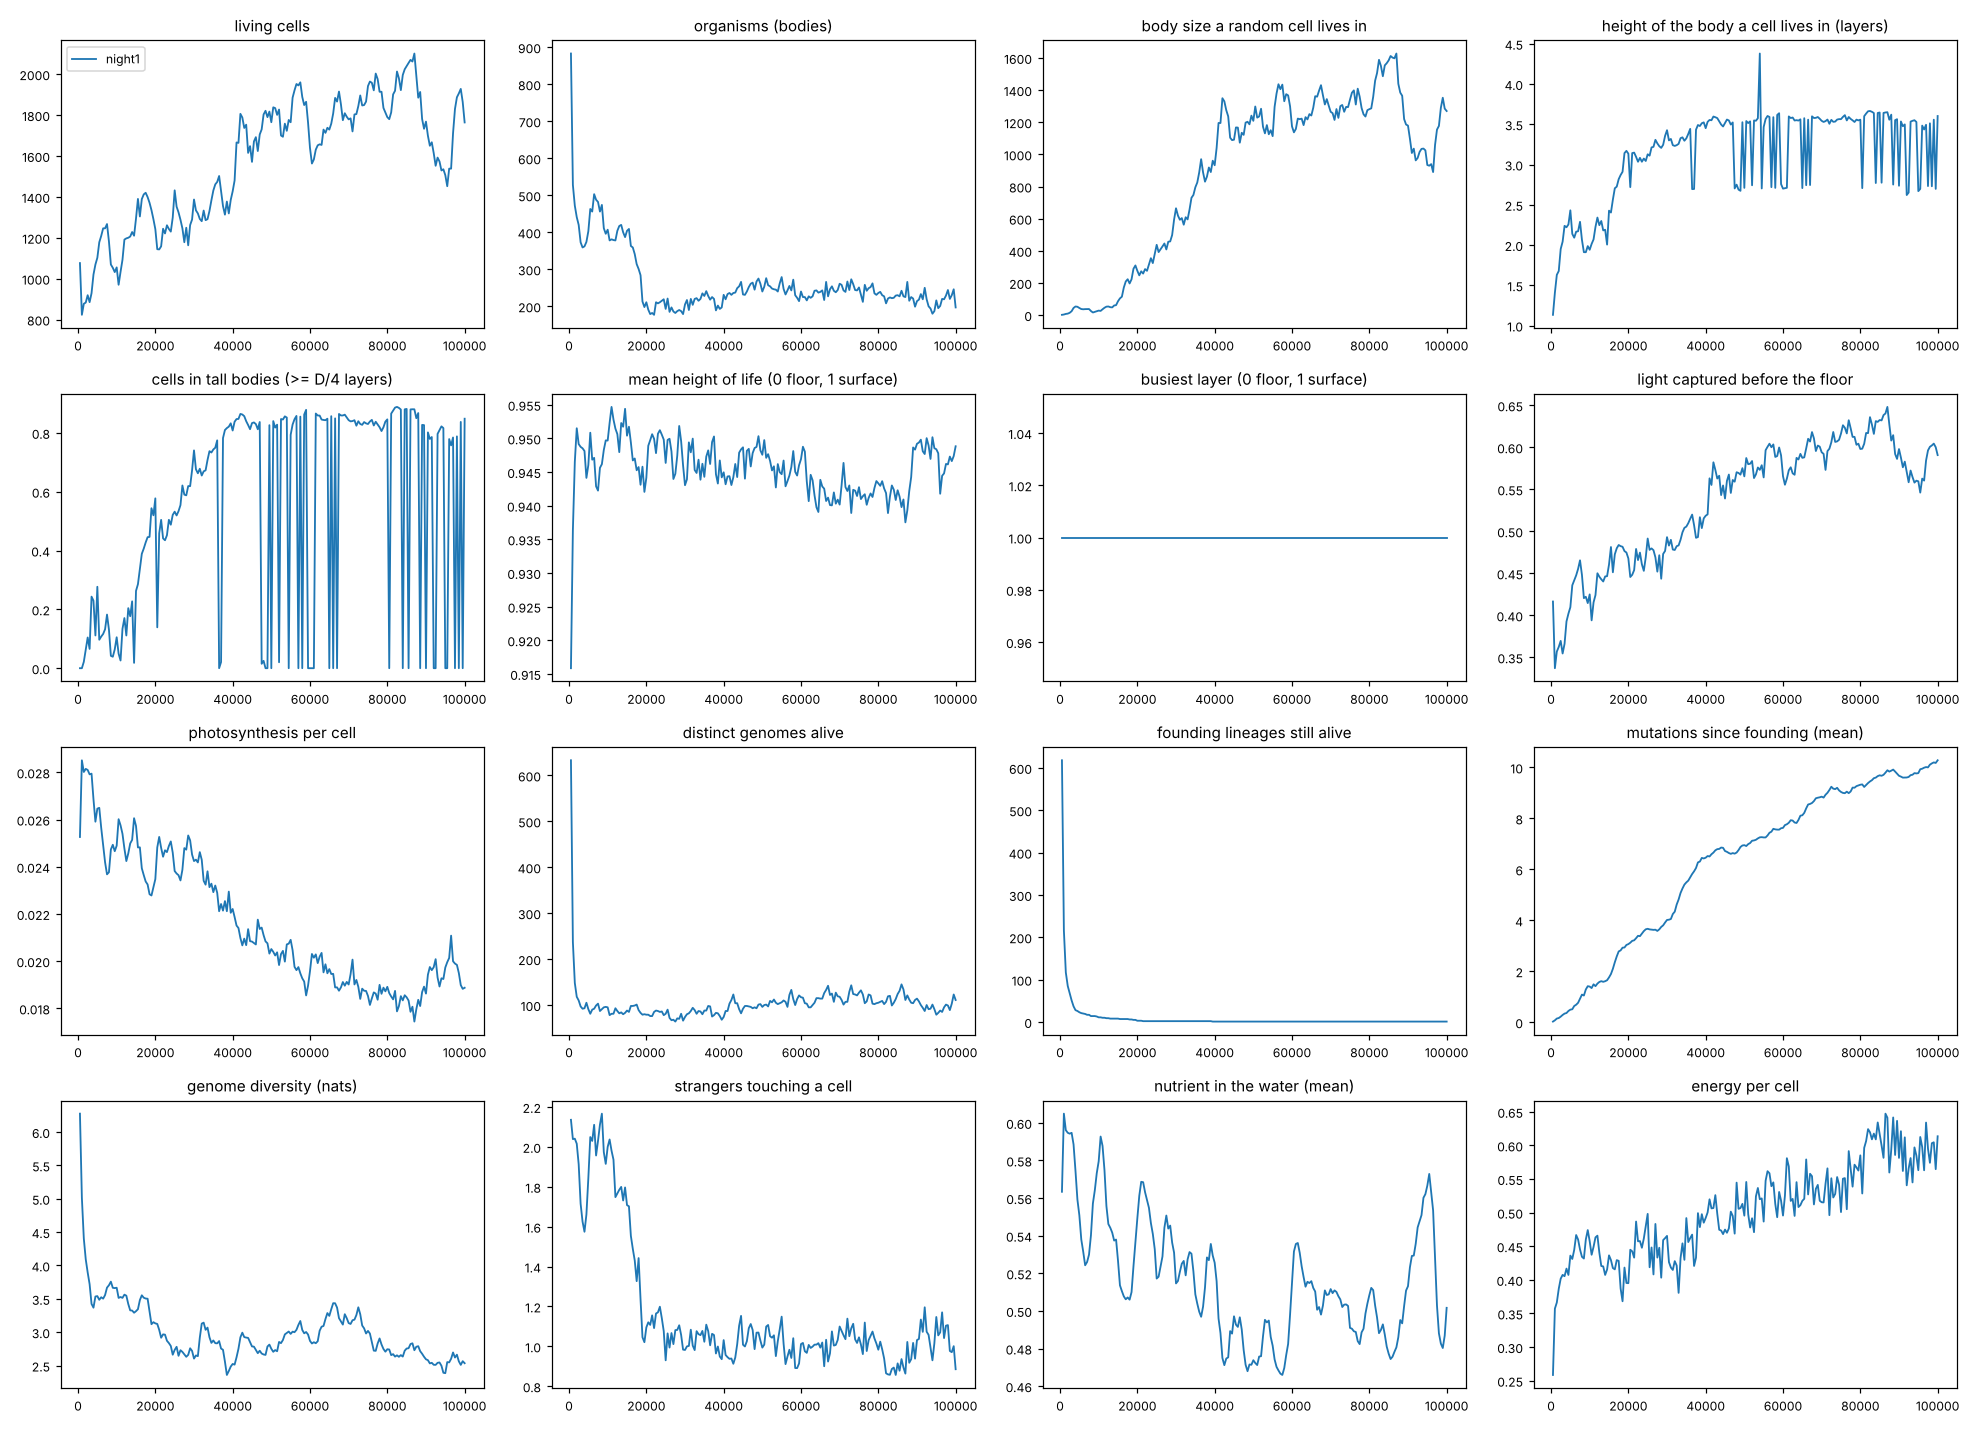

The table this chart was drawn from, first rows:
t, population, genomes, births, deaths, mutations, mutations_blocked, genome_table_used, reseeds, nutrient_water, light_reaching_floor, light_captured, clades, mean_genome_len, mean_depth, max_depth, top_genome_share, genome_entropy, kin_neighbours, stranger_neighbours, bodies, body_size_cellweighted, max_body, multicell_fraction
500, 1076, 633, 2655, 5579, 71, 0, 0.01932, 0, 0.5634, 0.0933, 0.4164, 618, 16.01, 0.02602, 1, 0.01115, 6.275, 0.3587, 2.136, 883, 1.53, 8, 0.007435
1000, 823, 237, 3475, 6652, 90, 0, 0.007233, 0, 0.6049, 0.106, 0.3371, 216, 16.03, 0.07533, 2, 0.03281, 5.014, 0.7047, 2.039, 528, 3.413, 18, 0.1422
1500, 877, 148, 4307, 7430, 116, 0, 0.004517, 0, 0.5961, 0.1028, 0.3569, 117, 16.05, 0.1448, 2, 0.07412, 4.405, 0.9715, 2.041, 472, 7.157, 47, 0.2566
2000, 883, 118, 5115, 8232, 139, 0, 0.003601, 0, 0.5947, 0.1019, 0.3624, 85, 16.03, 0.1653, 2, 0.094, 4.093, 1.092, 2.016, 441, 9.005, 46, 0.3533
2500, 919, 110, 5922, 9003, 161, 0, 0.003357, 0, 0.5943, 0.1008, 0.3696, 68, 16.04, 0.2198, 2, 0.1295, 3.896, 1.232, 1.913, 420, 14.18, 68, 0.3819
3000, 885, 97, 6700, 9815, 182, 0, 0.00296, 0, 0.5947, 0.1032, 0.3546, 51, 16.05, 0.2859, 2, 0.1503, 3.72, 1.424, 1.715, 373, 24.05, 103, 0.4124
3500, 929, 92, 7541, 10612, 210, 0, 0.002808, 0, 0.5885, 0.1014, 0.3661, 37, 16.06, 0.3391, 2, 0.1916, 3.424, 1.557, 1.625, 359, 44.25, 144, 0.5156
4000, 1020, 93, 8483, 11463, 243, 0, 0.002838, 0, 0.5745, 0.0971, 0.3927, 28, 16.06, 0.3618, 3, 0.1961, 3.368, 1.741, 1.575, 362, 53.41, 164, 0.5196
4500, 1069, 105, 9467, 12398, 285, 0, 0.003204, 0, 0.5592, 0.09561, 0.402, 26, 15.95, 0.4425, 3, 0.1703, 3.535, 1.68, 1.661, 374, 51.69, 162, 0.537
5000, 1102, 91, 10459, 13357, 305, 0, 0.002777, 0, 0.5509, 0.09438, 0.4097, 23, 15.98, 0.4946, 3, 0.1279, 3.541, 1.53, 1.844, 403, 44.04, 148, 0.5127
5500, 1178, 81, 11521, 14343, 331, 0, 0.002472, 0, 0.538, 0.09021, 0.4358, 21, 15.93, 0.5093, 3, 0.1239, 3.486, 1.414, 2.049, 463, 37.53, 130, 0.4397
6000, 1209, 90, 12577, 15368, 363, 0, 0.002747, 0, 0.5315, 0.08925, 0.4417, 20, 15.93, 0.6377, 4, 0.1274, 3.524, 1.472, 2.03, 456, 36.06, 120, 0.4648
6500, 1246, 92, 13739, 16493, 398, 0, 0.002808, 0, 0.5243, 0.08833, 0.4475, 19, 15.88, 0.687, 4, 0.1108, 3.503, 1.475, 2.111, 503, 37.04, 111, 0.4615
7000, 1246, 99, 14888, 17642, 438, 0, 0.003021, 0, 0.526, 0.08709, 0.4553, 17, 15.83, 0.7632, 4, 0.07865, 3.557, 1.563, 1.957, 488, 37.05, 112, 0.447
7500, 1267, 103, 16052, 18785, 468, 0, 0.003143, 0, 0.5299, 0.08546, 0.4655, 17, 15.81, 0.9282, 4, 0.0663, 3.668, 1.624, 2.03, 482, 37.55, 134, 0.4799
8000, 1182, 87, 17084, 19902, 492, 0, 0.002655, 0, 0.5403, 0.08825, 0.448, 14, 15.78, 1.085, 5, 0.07953, 3.704, 1.443, 2.112, 456, 25.24, 97, 0.4475
8500, 1069, 91, 18006, 20937, 523, 0, 0.002777, 0, 0.5571, 0.09265, 0.4205, 14, 15.8, 1.049, 4, 0.08232, 3.758, 1.205, 2.167, 474, 16.07, 67, 0.3966
9000, 1053, 95, 18971, 21918, 561, 0, 0.002899, 0, 0.5642, 0.0924, 0.4221, 14, 15.69, 1.286, 5, 0.09497, 3.666, 1.407, 1.973, 411, 20.33, 70, 0.4615
9500, 1032, 96, 19931, 22899, 592, 0, 0.00293, 0, 0.5732, 0.0936, 0.4146, 13, 15.71, 1.415, 6, 0.0969, 3.661, 1.521, 1.915, 396, 23.9, 70, 0.4651
10000, 1055, 95, 20885, 23830, 626, 0, 0.002899, 0, 0.5796, 0.09194, 0.4249, 11, 15.71, 1.4, 6, 0.09289, 3.667, 1.585, 2.0, 407, 27.76, 99, 0.4948
10500, 970, 78, 21770, 24800, 649, 0, 0.00238, 0, 0.5927, 0.09688, 0.394, 11, 15.79, 1.341, 7, 0.1072, 3.514, 1.377, 2.037, 378, 25.85, 114, 0.4649
11000, 1033, 81, 22709, 25676, 681, 0, 0.002472, 0, 0.5877, 0.09346, 0.4154, 10, 15.81, 1.489, 7, 0.09777, 3.527, 1.564, 1.981, 381, 36.14, 140, 0.5044
11500, 1092, 81, 23714, 26622, 707, 0, 0.002472, 0, 0.5749, 0.09207, 0.4241, 10, 15.74, 1.417, 7, 0.1035, 3.515, 1.659, 1.936, 379, 45.49, 165, 0.5293
12000, 1191, 93, 24817, 27626, 749, 0, 0.002838, 0, 0.5558, 0.08792, 0.4501, 9, 15.78, 1.516, 6, 0.1108, 3.563, 1.84, 1.748, 378, 52.36, 187, 0.5852
12500, 1197, 87, 25922, 28725, 785, 0, 0.002655, 0, 0.5462, 0.08858, 0.4459, 9, 15.82, 1.581, 5, 0.1186, 3.547, 1.721, 1.766, 404, 53.44, 197, 0.5205
13000, 1200, 82, 27024, 29824, 813, 0, 0.002502, 0, 0.5442, 0.08907, 0.4429, 8, 15.98, 1.612, 5, 0.1375, 3.422, 1.683, 1.785, 417, 49.11, 162, 0.5475
13500, 1206, 84, 28100, 30894, 847, 0, 0.002563, 0, 0.5417, 0.08949, 0.4403, 8, 16, 1.587, 5, 0.1393, 3.328, 1.599, 1.799, 420, 47.79, 174, 0.5116
14000, 1228, 80, 29204, 31976, 875, 0, 0.002441, 0, 0.5374, 0.08853, 0.4463, 8, 16.04, 1.61, 5, 0.1238, 3.324, 1.656, 1.731, 400, 59.64, 221, 0.5399
14500, 1210, 83, 30284, 33074, 908, 0, 0.002533, 0, 0.538, 0.08848, 0.4466, 8, 16.1, 1.649, 5, 0.1339, 3.292, 1.717, 1.797, 387, 61.7, 233, 0.5554
15000, 1294, 88, 31443, 34149, 943, 0, 0.002686, 0, 0.5266, 0.08626, 0.4605, 8, 16.18, 1.76, 5, 0.1267, 3.315, 1.838, 1.708, 404, 86.26, 299, 0.5603
15500, 1390, 85, 32698, 35308, 979, 0, 0.002594, 0, 0.5136, 0.08292, 0.4813, 7, 16.2, 1.892, 5, 0.1101, 3.345, 1.97, 1.702, 409, 103.9, 346, 0.554
16000, 1304, 98, 33834, 36530, 1021, 0, 0.002991, 0, 0.5105, 0.08774, 0.4512, 7, 16.21, 2.098, 6, 0.1273, 3.482, 1.933, 1.554, 363, 114.3, 357, 0.5851
16500, 1389, 98, 35100, 37711, 1053, 0, 0.002991, 0, 0.5078, 0.08431, 0.4727, 7, 16.18, 2.354, 6, 0.1346, 3.553, 2.19, 1.489, 359, 171.2, 461, 0.6371
17000, 1412, 99, 36388, 38976, 1086, 0, 0.003021, 0, 0.5062, 0.08316, 0.4798, 7, 16.21, 2.584, 6, 0.1494, 3.517, 2.309, 1.431, 341, 209, 523, 0.6884
17500, 1420, 101, 37685, 40265, 1130, 0, 0.003082, 0, 0.5072, 0.08255, 0.4837, 7, 16.29, 2.778, 6, 0.15, 3.505, 2.38, 1.327, 314, 222.9, 536, 0.7289
18000, 1399, 89, 38918, 41519, 1155, 0, 0.002716, 0, 0.506, 0.08276, 0.4823, 6, 16.18, 2.821, 6, 0.1008, 3.502, 2.204, 1.442, 301, 196.6, 491, 0.7169
18500, 1371, 83, 40143, 42772, 1180, 0, 0.002533, 0, 0.51, 0.08288, 0.4816, 6, 16.06, 2.926, 5, 0.1109, 3.311, 2.349, 1.236, 284, 222.8, 523, 0.7396
19000, 1335, 79, 41343, 44008, 1215, 0, 0.002411, 0, 0.5238, 0.0837, 0.4765, 5, 15.98, 2.933, 5, 0.1333, 3.12, 2.661, 1.046, 213, 288.1, 588, 0.812
19500, 1291, 80, 42508, 45217, 1253, 0, 0.002441, 0, 0.5368, 0.08397, 0.4748, 5, 15.93, 3.033, 5, 0.1232, 3.15, 2.694, 1.021, 198, 308.8, 601, 0.8397
20000, 1242, 79, 43610, 46368, 1285, 0, 0.002411, 0, 0.5493, 0.08509, 0.4678, 3, 15.82, 3.066, 5, 0.1216, 3.132, 2.593, 1.095, 211, 275.3, 553, 0.8156
20500, 1144, 79, 44669, 47525, 1322, 0, 0.002411, 0, 0.5612, 0.08863, 0.4456, 3, 15.77, 3.122, 6, 0.1285, 3.124, 2.559, 1.121, 191, 247.2, 499, 0.8173
21000, 1143, 76, 45731, 48588, 1354, 0, 0.002319, 0, 0.5687, 0.08821, 0.4482, 3, 15.81, 3.194, 5, 0.1496, 3.035, 2.661, 1.108, 179, 272.3, 524, 0.8408
21500, 1158, 76, 46800, 49642, 1387, 0, 0.002319, 0, 0.5685, 0.08732, 0.4539, 2, 15.85, 3.216, 6, 0.1995, 2.917, 2.582, 1.155, 182, 258.3, 509, 0.8454
22000, 1244, 85, 47959, 50715, 1430, 0, 0.002594, 0, 0.5631, 0.08329, 0.479, 2, 15.91, 3.298, 6, 0.1881, 2.968, 2.838, 1.092, 177, 286.2, 549, 0.8569
22500, 1221, 88, 49063, 51842, 1470, 0, 0.002686, 0, 0.5589, 0.08542, 0.4658, 2, 15.94, 3.391, 7, 0.1998, 2.963, 2.609, 1.165, 211, 275.4, 531, 0.8239
23000, 1261, 87, 50216, 52955, 1501, 0, 0.002655, 0, 0.5548, 0.08399, 0.4747, 2, 15.97, 3.379, 7, 0.2165, 2.872, 2.701, 1.17, 208, 314, 570, 0.8271
23500, 1243, 85, 51301, 54058, 1536, 0, 0.002594, 0, 0.5468, 0.08622, 0.4607, 2, 16.17, 3.477, 7, 0.2285, 2.837, 2.602, 1.199, 211, 353.9, 627, 0.8117
24000, 1230, 86, 52417, 55187, 1572, 0, 0.002625, 0, 0.541, 0.08746, 0.453, 2, 16.23, 3.576, 7, 0.2626, 2.793, 2.551, 1.141, 215, 323.5, 600, 0.8016
24500, 1299, 78, 53585, 56286, 1612, 0, 0.00238, 0, 0.5329, 0.08488, 0.4691, 2, 16.3, 3.647, 7, 0.2964, 2.663, 2.776, 1.076, 219, 378.9, 677, 0.8199
25000, 1432, 81, 54867, 57435, 1642, 0, 0.002472, 0, 0.5172, 0.08131, 0.4914, 2, 16.25, 3.668, 7, 0.2793, 2.735, 2.964, 0.9302, 193, 437.1, 762, 0.8541
25500, 1352, 90, 56120, 58768, 1696, 0, 0.002747, 0, 0.5182, 0.08347, 0.4779, 2, 16.2, 3.644, 7, 0.2803, 2.781, 2.667, 1.065, 221, 391.9, 702, 0.8328
26000, 1324, 72, 57306, 59982, 1720, 0, 0.002197, 0, 0.5237, 0.08319, 0.4796, 2, 16.17, 3.637, 7, 0.3248, 2.647, 2.811, 0.994, 185, 409.3, 707, 0.8527
26500, 1288, 67, 58469, 61181, 1749, 0, 0.002045, 0, 0.529, 0.08353, 0.4775, 2, 16.21, 3.626, 7, 0.2849, 2.73, 2.703, 1.067, 197, 427.1, 714, 0.8424
27000, 1246, 68, 59592, 62346, 1780, 0, 0.002075, 0, 0.5443, 0.08489, 0.469, 2, 16.22, 3.632, 6, 0.2793, 2.705, 2.833, 1.011, 186, 445.4, 720, 0.8483
27500, 1178, 64, 60621, 63443, 1802, 0, 0.001953, 0, 0.5507, 0.08761, 0.452, 2, 16.33, 3.584, 7, 0.2759, 2.668, 2.626, 1.081, 182, 408.4, 673, 0.8294
28000, 1249, 71, 61762, 64513, 1838, 0, 0.002167, 0, 0.5438, 0.08449, 0.4716, 2, 16.46, 3.645, 8, 0.2978, 2.631, 2.836, 1.082, 187, 456.3, 734, 0.8367
28500, 1163, 70, 62829, 65666, 1872, 0, 0.002136, 0, 0.5454, 0.08896, 0.4436, 2, 16.72, 3.74, 7, 0.2837, 2.661, 2.566, 1.106, 190, 458.4, 720, 0.8263
29000, 1262, 81, 63980, 66718, 1907, 0, 0.002472, 0, 0.5364, 0.08425, 0.4731, 2, 16.71, 3.803, 8, 0.2861, 2.759, 2.848, 1.057, 187, 497.9, 781, 0.8336
29500, 1289, 66, 65158, 67869, 1930, 0, 0.002014, 0, 0.531, 0.08367, 0.4766, 2, 16.79, 3.914, 8, 0.3057, 2.72, 2.945, 0.9837, 179, 593.6, 867, 0.8557
30000, 1387, 74, 66392, 69005, 1961, 0, 0.002258, 0, 0.5146, 0.08105, 0.4931, 2, 16.9, 4.014, 8, 0.3598, 2.605, 2.976, 0.982, 205, 664.5, 952, 0.845
... 140 more rows
